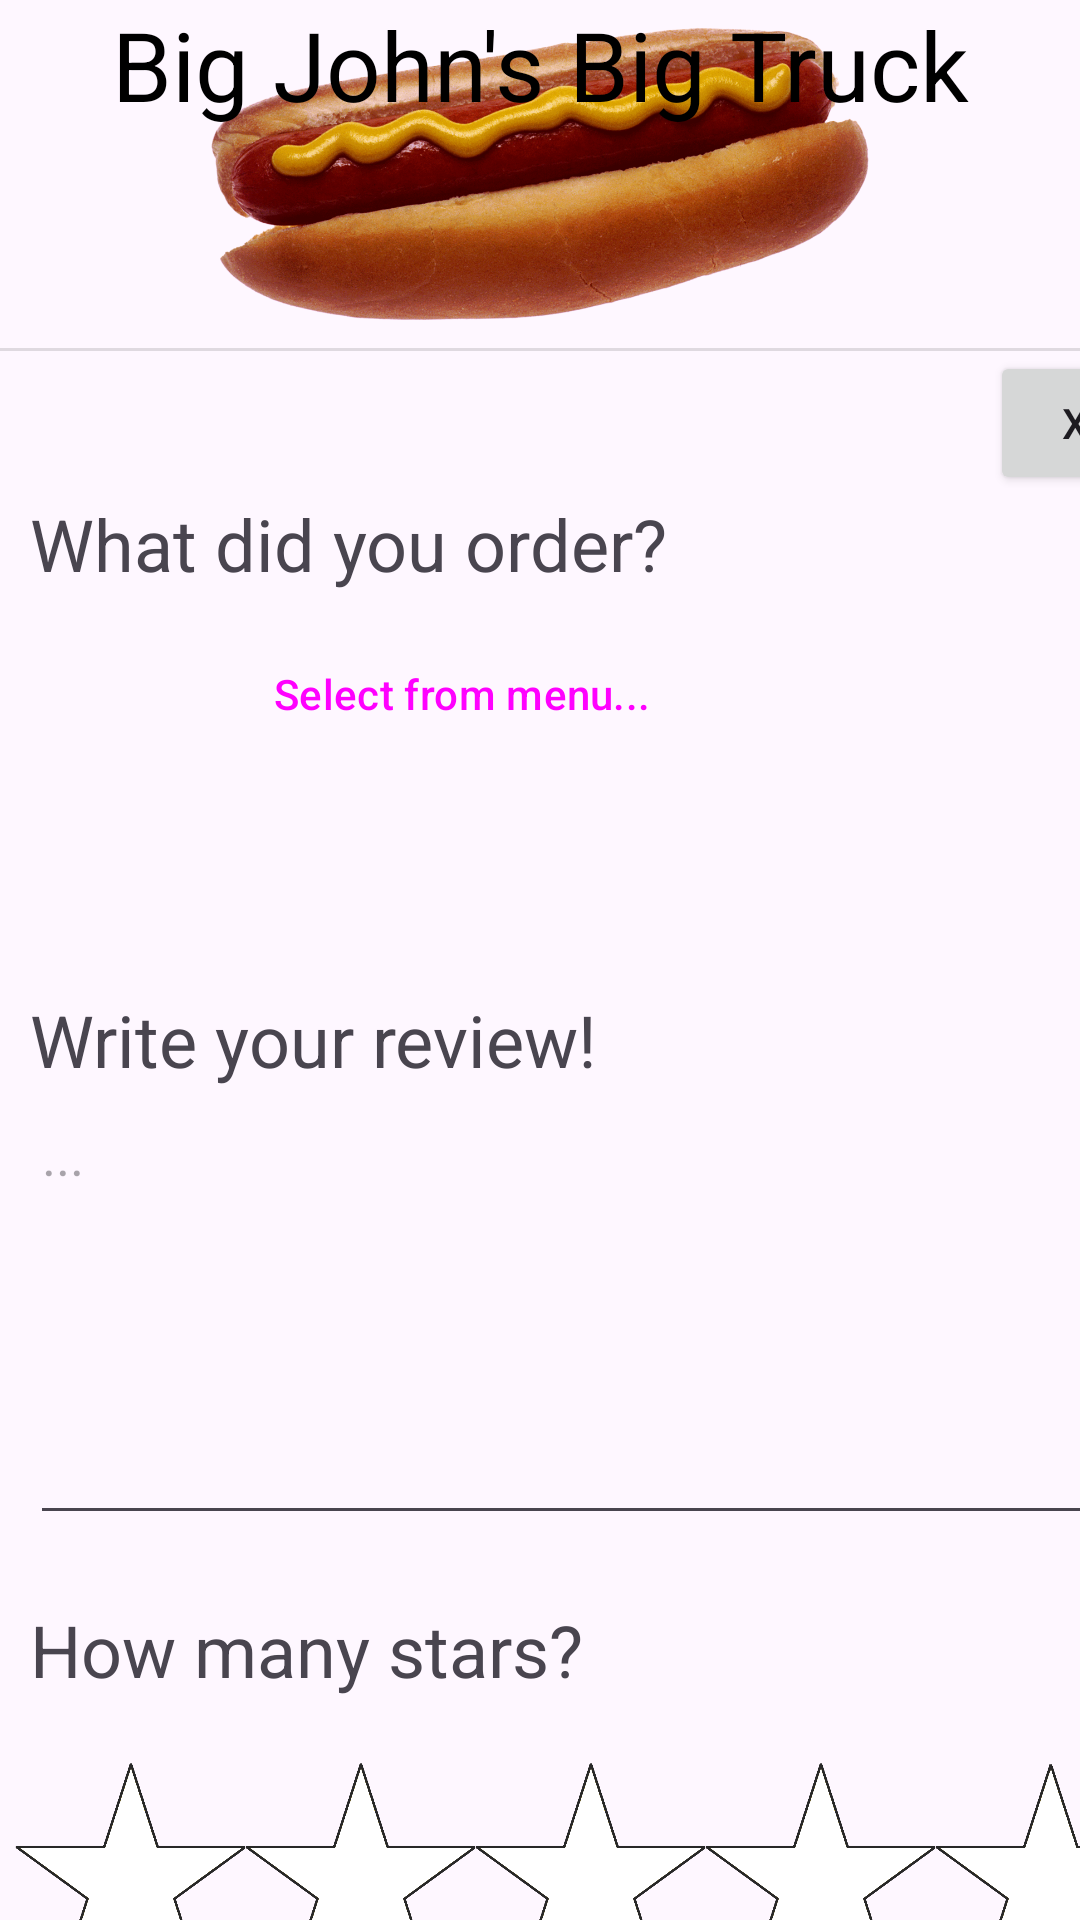

Layout XML and referenced resources for this Android screen:
<!-- AndroidManifest.xml: application theme Theme.TruckFood -->
<!-- res/layout/activity_write_review.xml -->
<?xml version="1.0" encoding="utf-8"?>
<androidx.constraintlayout.widget.ConstraintLayout xmlns:android="http://schemas.android.com/apk/res/android"
    xmlns:app="http://schemas.android.com/apk/res-auto"
    xmlns:tools="http://schemas.android.com/tools"
    android:layout_width="match_parent"
    android:layout_height="match_parent"
    android:onClick="starClick"
    tools:context=".Review.WriteReview">

    <LinearLayout
        android:layout_width="0dp"
        android:layout_height="0dp"
        android:orientation="vertical"
        app:layout_constraintBottom_toBottomOf="parent"
        app:layout_constraintEnd_toEndOf="parent"
        app:layout_constraintStart_toStartOf="parent"
        app:layout_constraintTop_toTopOf="parent">

        <RelativeLayout
            android:id="@+id/relativeLayout"
            android:layout_width="match_parent"
            android:layout_height="wrap_content">

            <ImageView
                android:id="@+id/imageView"
                android:layout_width="match_parent"
                android:layout_height="116dp"
                android:transitionName="banner"
                app:srcCompat="@drawable/hot_dog_with_mustard" />

            <TextView
                android:id="@+id/textView2"
                android:layout_width="match_parent"
                android:layout_height="wrap_content"
                android:text="Big John's Big Truck"
                android:textAlignment="center"
                android:textColor="#000000"
                android:textSize="32sp"
                android:transitionName="title" />

        </RelativeLayout>

        <View
            android:id="@+id/divider13"
            android:layout_width="match_parent"
            android:layout_height="1dp"
            android:background="?android:attr/listDivider" />

        <Button
            android:id="@+id/button34"
            android:layout_width="57dp"
            android:layout_height="48dp"
            android:onClick="finish"
            android:text="X"
            android:translationX="330dp" />

        <TextView
            android:id="@+id/textView11"
            android:layout_width="match_parent"
            android:layout_height="wrap_content"
            android:text="What did you order?"
            android:textSize="24sp"
            android:translationX="10dp" />

        <ScrollView
            android:layout_width="292dp"
            android:layout_height="133dp"
            android:translationX="10dp">

            <LinearLayout
                android:layout_width="match_parent"
                android:layout_height="wrap_content"
                android:orientation="vertical">

                <LinearLayout
                    android:id="@+id/items"
                    android:layout_width="match_parent"
                    android:layout_height="wrap_content"
                    android:minHeight="10dp"
                    android:orientation="vertical"></LinearLayout>

                <Button
                    android:id="@+id/button27"
                    style="@style/Widget.Material3.Button.IconButton.Outlined"
                    android:layout_width="268dp"
                    android:layout_height="wrap_content"
                    android:onClick="selectFromMenu"
                    android:text="Select from menu..."
                    android:translationX="10dp" />
            </LinearLayout>
        </ScrollView>

        <TextView
            android:id="@+id/textView12"
            android:layout_width="match_parent"
            android:layout_height="wrap_content"
            android:text="Write your review!"
            android:textSize="24sp"
            android:translationX="10dp" />

        <EditText
            android:id="@+id/editTextText"
            style="@style/Widget.AppCompat.Light.AutoCompleteTextView"
            android:layout_width="381dp"
            android:layout_height="149dp"
            android:layout_gravity="top"
            android:backgroundTintMode="src_atop"
            android:clipToOutline="true"
            android:ems="10"
            android:gravity="top"
            android:hint="..."
            android:inputType="text|textMultiLine"
            android:translationX="10dp" />

        <Space
            android:layout_width="match_parent"
            android:layout_height="22dp" />

        <TextView
            android:id="@+id/textView13"
            android:layout_width="match_parent"
            android:layout_height="wrap_content"
            android:text="How many stars?"
            android:textSize="24sp"
            android:translationX="10dp" />

        <Space
            android:layout_width="match_parent"
            android:layout_height="10dp" />

        <LinearLayout
            android:id="@+id/stars"
            android:layout_width="383dp"
            android:layout_height="wrap_content"
            android:orientation="horizontal"
            android:translationX="5dp">

            <ImageView
                android:id="@+id/imageView11"
                android:layout_width="48dp"
                android:layout_height="96dp"
                android:layout_weight="1"
                android:onClick="starClick"
                android:tag="left"
                app:srcCompat="@drawable/gold_starempty1" />

            <ImageView
                android:id="@+id/imageView12"
                android:layout_width="48dp"
                android:layout_height="96dp"
                android:layout_weight="1"
                android:onClick="starClick"
                android:tag="right"
                app:srcCompat="@drawable/gold_starempty2" />

            <ImageView
                android:id="@+id/imageView9"
                android:layout_width="48dp"
                android:layout_height="96dp"
                android:layout_weight="1"
                android:onClick="starClick"
                android:tag="left"
                app:srcCompat="@drawable/gold_starempty1" />

            <ImageView
                android:id="@+id/imageView10"
                android:layout_width="48dp"
                android:layout_height="96dp"
                android:layout_weight="1"
                android:onClick="starClick"
                app:srcCompat="@drawable/gold_starempty2" />

            <ImageView
                android:id="@+id/imageView6"
                android:layout_width="48dp"
                android:layout_height="96dp"
                android:layout_weight="1"
                android:onClick="starClick"
                android:tag="left"
                app:srcCompat="@drawable/gold_starempty1" />

            <ImageView
                android:id="@+id/imageView8"
                android:layout_width="48dp"
                android:layout_height="96dp"
                android:layout_weight="1"
                android:onClick="starClick"
                app:srcCompat="@drawable/gold_starempty2" />

            <ImageView
                android:id="@+id/imageView4"
                android:layout_width="48dp"
                android:layout_height="96dp"
                android:layout_weight="1"
                android:onClick="starClick"
                android:tag="left"
                app:srcCompat="@drawable/gold_starempty1" />

            <ImageView
                android:id="@+id/imageView5"
                android:layout_width="48dp"
                android:layout_height="96dp"
                android:layout_weight="1"
                android:onClick="starClick"
                app:srcCompat="@drawable/gold_starempty2" />

            <ImageView
                android:id="@+id/imageView2"
                android:layout_width="48dp"
                android:layout_height="96dp"
                android:layout_weight="1"
                android:onClick="starClick"
                android:tag="left"
                app:srcCompat="@drawable/gold_starempty1" />

            <ImageView
                android:id="@+id/imageView3"
                android:layout_width="48dp"
                android:layout_height="96dp"
                android:layout_weight="1"
                android:onClick="starClick"
                app:srcCompat="@drawable/gold_starempty2" />
        </LinearLayout>

        <Space
            android:layout_width="match_parent"
            android:layout_height="wrap_content" />

        <Button
            android:id="@+id/button28"
            android:layout_width="116dp"
            android:layout_height="wrap_content"
            android:backgroundTint="#00BCD4"
            android:onClick="postReview"
            android:text="Post!"
            android:textColor="#2B2B2B"
            android:translationX="270dp" />

    </LinearLayout>

</androidx.constraintlayout.widget.ConstraintLayout>
<!-- resources referenced by this layout -->
<resources>
  <!-- drawable gold_starempty1: png bitmap (drawable, 4420 bytes) -->
  <!-- drawable gold_starempty2: png bitmap (drawable, 4599 bytes) -->
  <!-- drawable hot_dog_with_mustard: png bitmap (drawable, 991869 bytes) -->
  <style name="Theme.TruckFood" parent="Base.Theme.TruckFood" />
  <style name="Base.Theme.TruckFood" parent="Theme.Material3.DayNight.NoActionBar">
          
          
      </style>
</resources>
